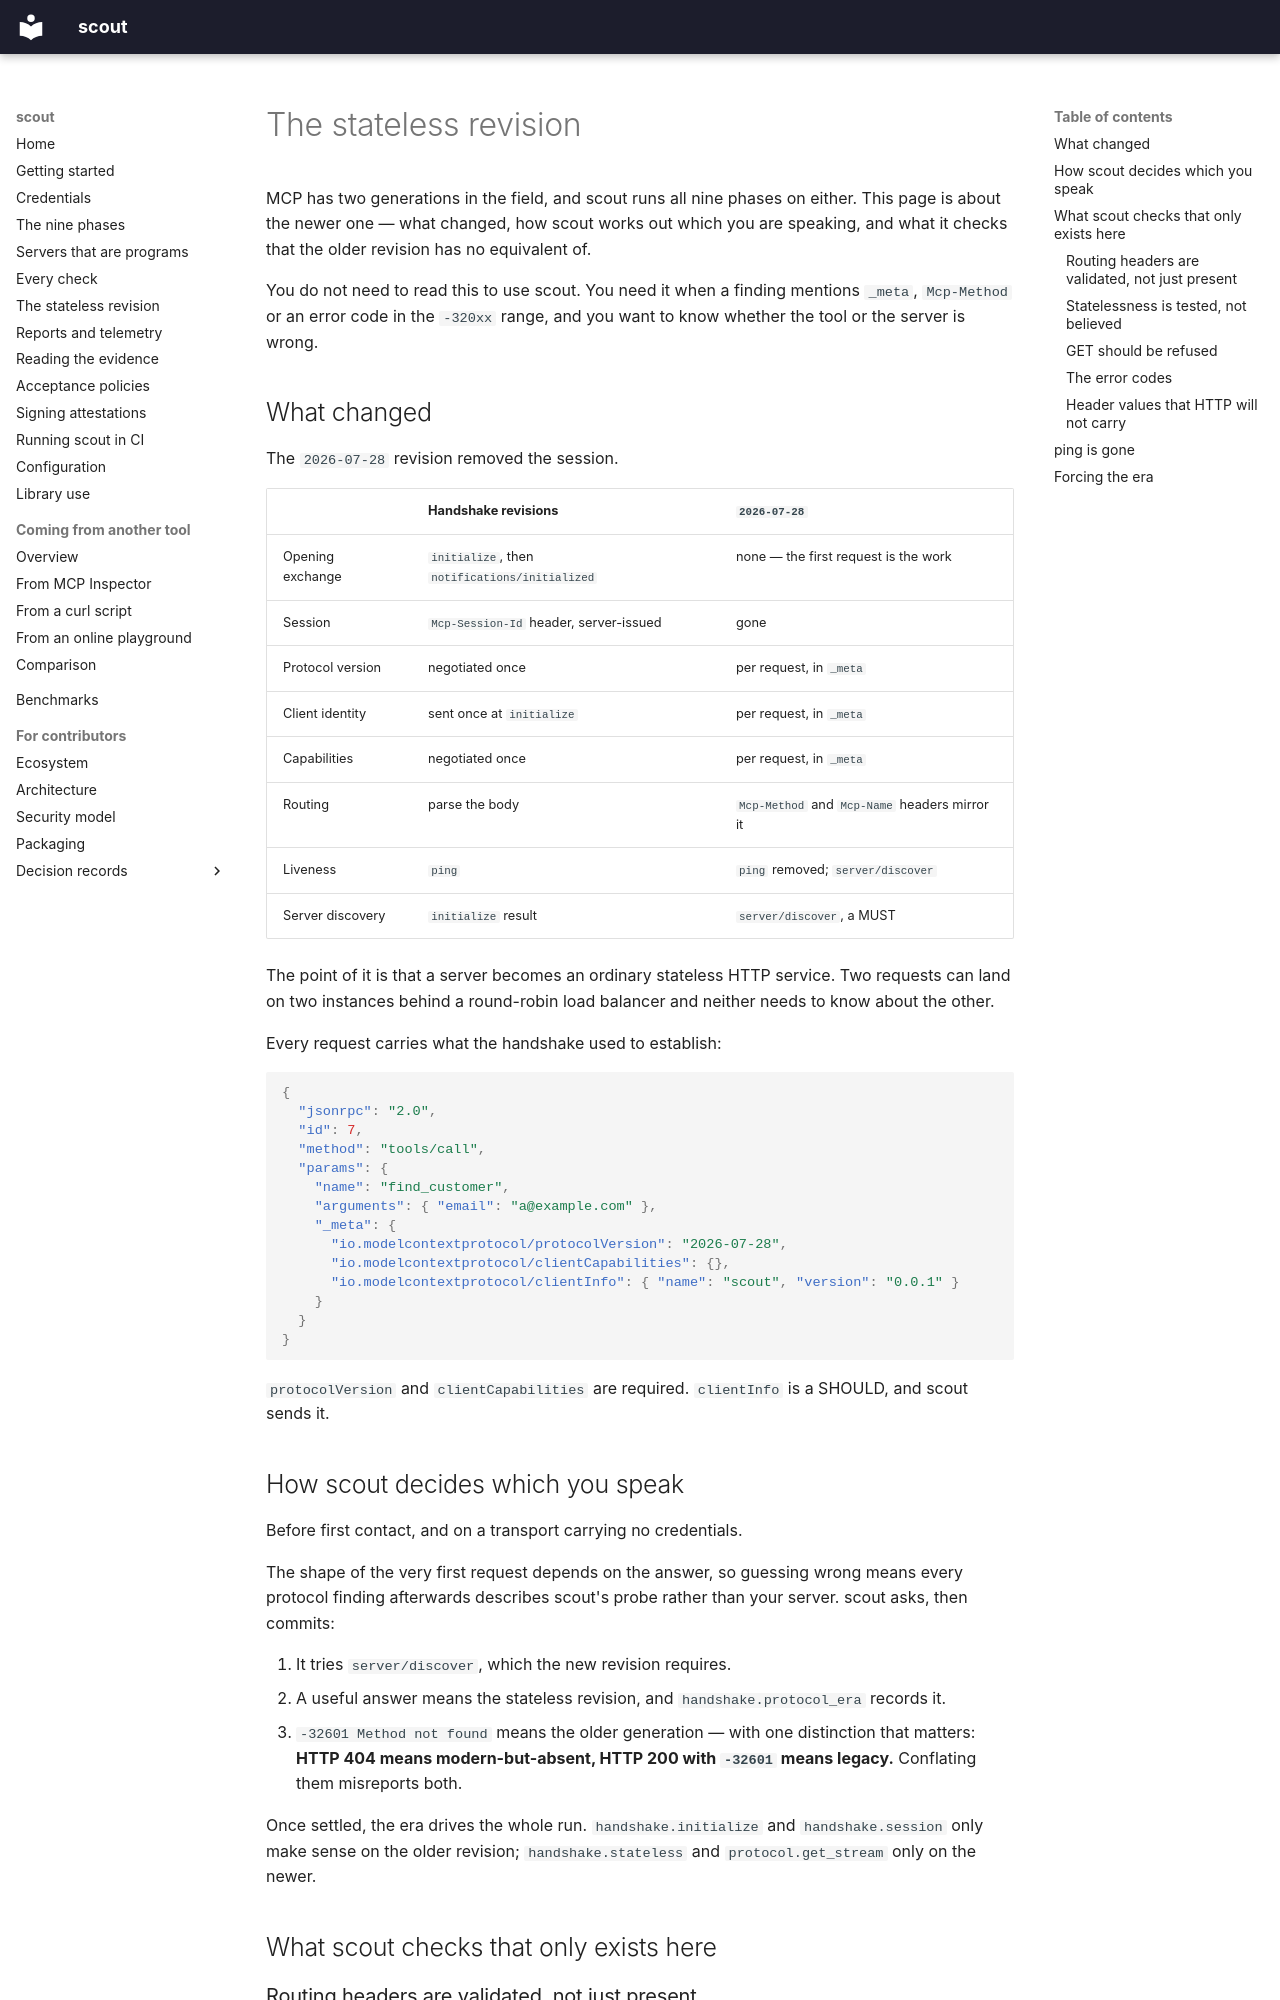

repository: sebastienrousseau/scout · page: manual/stateless/index.html · generator: mkdocs

<!-- SPDX-License-Identifier: GPL-3.0-only -->

# The stateless revision

MCP has two generations in the field, and scout runs all nine phases on
either. This page is about the newer one — what changed, how scout works
out which you are speaking, and what it checks that the older revision has
no equivalent of.

You do not need to read this to use scout. You need it when a finding
mentions `_meta`, `Mcp-Method` or an error code in the `-320xx` range, and
you want to know whether the tool or the server is wrong.

## What changed

The `2026-07-28` revision removed the session.

| | Handshake revisions | `2026-07-28` |
|---|---|---|
| Opening exchange | `initialize`, then `notifications/initialized` | none — the first request is the work |
| Session | `Mcp-Session-Id` header, server-issued | gone |
| Protocol version | negotiated once | per request, in `_meta` |
| Client identity | sent once at `initialize` | per request, in `_meta` |
| Capabilities | negotiated once | per request, in `_meta` |
| Routing | parse the body | `Mcp-Method` and `Mcp-Name` headers mirror it |
| Liveness | `ping` | `ping` removed; `server/discover` |
| Server discovery | `initialize` result | `server/discover`, a MUST |

The point of it is that a server becomes an ordinary stateless HTTP
service. Two requests can land on two instances behind a round-robin load
balancer and neither needs to know about the other.

Every request carries what the handshake used to establish:

```json
{
  "jsonrpc": "2.0",
  "id": 7,
  "method": "tools/call",
  "params": {
    "name": "find_customer",
    "arguments": { "email": "a@example.com" },
    "_meta": {
      "io.modelcontextprotocol/protocolVersion": "2026-07-28",
      "io.modelcontextprotocol/clientCapabilities": {},
      "io.modelcontextprotocol/clientInfo": { "name": "scout", "version": "0.0.1" }
    }
  }
}
```

`protocolVersion` and `clientCapabilities` are required. `clientInfo` is a
SHOULD, and scout sends it.

## How scout decides which you speak

Before first contact, and on a transport carrying no credentials.

The shape of the very first request depends on the answer, so guessing
wrong means every protocol finding afterwards describes scout's probe
rather than your server. scout asks, then commits:

1. It tries `server/discover`, which the new revision requires.
2. A useful answer means the stateless revision, and `handshake.protocol_era`
   records it.
3. `-32601 Method not found` means the older generation — with one
   distinction that matters: **HTTP 404 means modern-but-absent, HTTP 200
   with `-32601` means legacy.** Conflating them misreports both.

Once settled, the era drives the whole run. `handshake.initialize` and
`handshake.session` only make sense on the older revision;
`handshake.stateless` and `protocol.get_stream` only on the newer.

## What scout checks that only exists here
